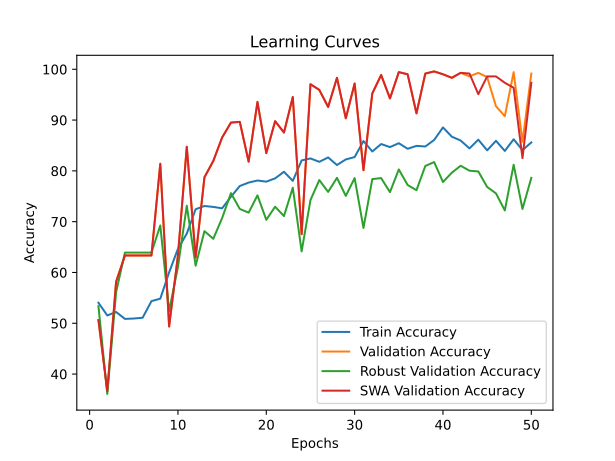

The table this chart was drawn from, first rows:
time; train_accuracy; train_loss; valid_accuracy; valid_loss; valid_accuracy_robust; valid_accuracy_swa; valid_accuracy_robust_swa
40,9185; 54,0479; 0,7148; 50,6294; 0,6955; 53,3754; 50,6294; 53,3754
80,3237; 51,5453; 0,7257; 36,6434; 1,3949; 36,0855; 36,6434; 36,0855
120,5939; 52,2237; 0,7821; 58,1818; 0,6743; 56,1438; 58,1818; 56,1438
160,5533; 50,8669; 0,9693; 63,3566; 4,1965; 63,9145; 63,3566; 63,9145
200,3374; 50,9423; 1,1124; 63,3566; 3,1907; 63,9145; 63,3566; 63,9145
240,6266; 51,0930; 1,1795; 63,3566; 92,6727; 63,9145; 63,3566; 63,9145
284,4075; 54,3645; 0,9358; 63,3566; 112,8457; 63,9145; 63,3566; 63,9145
326,7029; 54,8470; 0,8449; 81,3986; 0,5930; 69,2569; 81,3986; 69,2569
355,5685; 60,0332; 0,7868; 49,3706; 0,6843; 52,4041; 49,3706; 52,4041
386,0816; 64,6615; 0,6999; 63,3566; 0,6294; 61,0976; 63,3566; 61,0976
424,2854; 67,6466; 0,6624; 84,7552; 0,4433; 73,1423; 84,7552; 73,1423
462,0548; 72,4559; 0,6368; 62,9371; 0,7161; 61,3405; 62,9371; 61,3405
501,1825; 73,0891; 0,6293; 78,7413; 0,4762; 68,1399; 78,7413; 68,1399
539,5561; 72,9082; 0,6273; 81,9580; 0,5518; 66,6343; 81,9580; 66,6343
580,2351; 72,6368; 0,6247; 86,5734; 0,4142; 70,7139; 86,5734; 70,7139
621,4278; 74,9133; 0,6190; 89,5105; 0,3552; 75,6192; 89,5105; 75,6192
661,2852; 77,0240; 0,5998; 89,6503; 0,3533; 72,5109; 89,6503; 72,5109
700,9519; 77,7024; 0,5982; 81,8182; 0,4698; 71,7824; 81,8182; 71,7824
732,2797; 78,1095; 0,5932; 93,5664; 0,3101; 75,1821; 93,5664; 75,1821
762,6935; 77,8833; 0,6029; 83,4965; 0,4040; 70,3740; 83,4965; 70,3740
801,0569; 78,5316; 0,5968; 89,7902; 0,3382; 72,9480; 89,7902; 72,9480
839,1319; 79,8281; 0,5809; 87,5524; 0,3114; 71,1025; 87,5524; 71,1025
879,9246; 78,0341; 0,5991; 94,5455; 0,2948; 76,6877; 94,5455; 76,6877
917,6745; 82,0594; 0,5741; 67,5524; 0,5809; 64,1574; 67,5524; 64,1574
958,5891; 82,4514; 0,5696; 97,0629; 0,2931; 74,2593; 97,0629; 74,2593
998,1808; 81,7880; 0,5707; 95,9441; 0,2918; 78,1933; 95,9441; 78,1933
1038,6676; 82,6474; 0,5721; 92,5874; 0,3264; 75,8621; 92,5874; 75,8621
1080,7553; 81,1548; 0,5743; 98,3217; 0,2396; 78,6304; 98,3217; 78,6304
1120,8235; 82,2554; 0,5630; 90,3497; 0,3064; 75,0850; 90,3497; 75,0850
1149,5129; 82,7227; 0,5649; 97,2028; 0,2889; 78,5818; 97,2028; 78,5818
1181,7672; 85,8737; 0,5447; 80,1399; 0,4289; 68,7712; 80,1399; 68,7712
1220,6495; 83,8233; 0,5626; 95,2448; 0,2801; 78,3876; 95,2448; 78,3876
1260,6166; 85,2857; 0,5407; 98,8811; 0,2381; 78,5818; 98,8811; 78,5818
1298,7775; 84,6826; 0,5545; 94,2657; 0,2662; 75,8135; 94,2657; 75,8135
1339,1564; 85,4515; 0,5520; 99,4406; 0,2350; 80,2817; 99,4406; 80,2817
1380,2102; 84,3510; 0,5550; 99,0210; 0,2498; 77,2220; 99,0210; 77,2220
1423,0532; 84,9239; 0,5449; 91,3287; 0,3212; 76,2020; 91,3287; 76,2020
1465,7547; 84,8033; 0,5439; 99,1608; 0,2477; 80,9616; 99,1608; 80,9616
1506,0240; 86,0847; 0,5423; 99,5804; 0,2308; 81,7387; 99,5804; 81,7387
1535,7057; 88,5572; 0,5214; 99,0210; 0,2149; 77,8048; 99,0210; 77,8048
1568,9832; 86,7330; 0,5335; 98,3217; 0,2270; 79,6503; 98,3217; 79,6503
1624,6353; 85,9792; 0,5554; 99,3007; 0,2390; 81,0102; 99,3007; 81,0102
1676,4604; 84,4264; 0,5488; 98,6014; 0,2267; 80,0389; 99,1608; 81,5930
1726,8891; 86,1450; 0,5463; 99,3007; 0,2522; 79,8932; 95,1049; 76,0078
1782,3581; 84,0494; 0,5490; 98,4615; 0,2340; 76,8334; 98,6014; 78,3390
1836,4912; 85,9189; 0,5443; 92,7273; 0,3082; 75,5707; 98,6014; 79,2132
1890,8113; 83,9288; 0,5580; 90,7692; 0,3090; 72,2195; 97,3427; 78,2419
1933,5731; 86,2204; 0,5359; 99,4406; 0,2086; 81,2045; 96,3636; 76,7848
1984,5400; 84,0947; 0,5558; 85,7343; 0,3581; 72,5109; 82,5175; 69,7912
2036,1977; 85,6023; 0,5431; 99,1608; 0,2105; 78,6304; 97,3427; 79,6989
